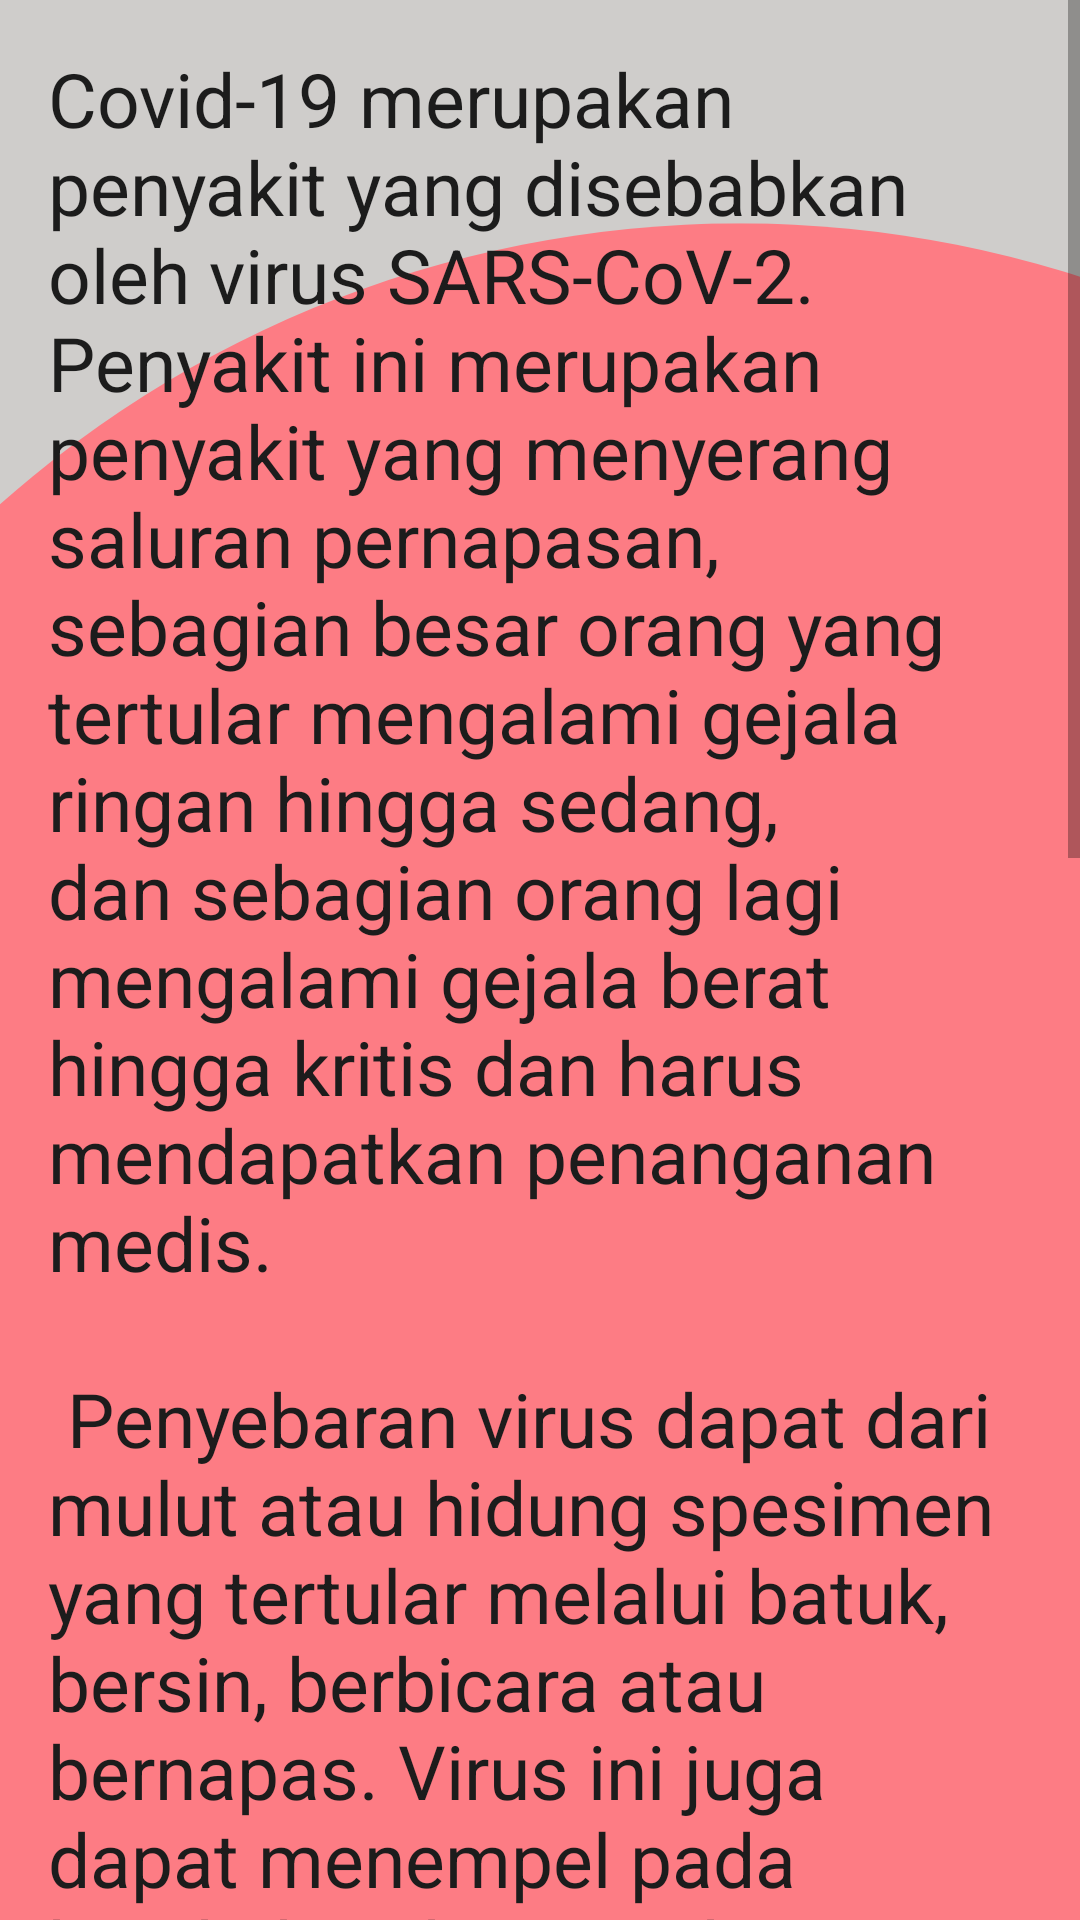

Reconstruct the res/layout file that produces this screen, plus the resources it refers to.
<!-- AndroidManifest.xml: application theme Theme.Covid19TraceApp -->
<!-- res/layout/activity_info.xml -->
<?xml version="1.0" encoding="utf-8"?>
<ScrollView
    xmlns:android="http://schemas.android.com/apk/res/android"
    xmlns:app="http://schemas.android.com/apk/res-auto"
    xmlns:tools="http://schemas.android.com/tools"
    android:layout_width="match_parent"
    android:layout_height="wrap_content"
    tools:layout_editor_absoluteX="1dp"
    tools:layout_editor_absoluteY="1dp"
    android:background="@drawable/bg"
    android:fillViewport="true">

    <LinearLayout
        android:layout_width="match_parent"
        android:layout_height="wrap_content"
        android:layout_margin="16dp"
        android:layout_marginEnd="16dp"
        tools:context=".InfoActivity">

        <TextView
            android:id="@+id/textView2"
            android:layout_width="match_parent"
            android:layout_height="1416dp"
            android:text="@string/main_article"
            android:textColor="@color/hitam"
            android:textSize="25sp"
            tools:layout_editor_absoluteX="7dp"
            tools:layout_editor_absoluteY="-138dp" />
    </LinearLayout>

</ScrollView>
<!-- resources referenced by this layout -->
<resources>
  <color name="hitam">#1C1C1C</color>
  <!-- drawable bg: png bitmap (drawable, 18776 bytes) -->
  <string name="main_article">
          Covid-19 merupakan penyakit yang disebabkan oleh virus SARS-CoV-2. Penyakit ini merupakan
          penyakit yang menyerang saluran pernapasan, sebagian besar orang yang tertular mengalami
          gejala ringan hingga sedang, dan sebagian orang lagi mengalami gejala berat hingga kritis
          dan harus mendapatkan penanganan medis.\n\n
  
          Penyebaran virus dapat dari mulut atau hidung spesimen yang tertular melalui batuk, bersin,
          berbicara atau bernapas. Virus ini juga dapat menempel pada benda-benda yang dipegang oleh
          penderita dan tangan juga dapat menjadi media persebaran. Penyebaran lainnya melalui
          udara, dengan orang berkerumun dan tanpa masker mudah virus menjangkiti orang lainnya.\n\n
  
          Gejala umum dari Covid-19 diantaranya demam, batuk, kelelahan, kehilangan rasa dan bau.
          Gejala yang tidak umum antara lain sakit tenggorokan, sakit kepala, nyeri, diare, muncul
          ruam pada kulit dan iritasi. \n\n
  
          Perilaku Pencegahan antara lain selalu cuci tangan bila dari luar rumah, tidak menyentuh
          bagian muka terutama mata, hidung dan mulut sembarangan, gunakan masker bila keluar rumah,
          menjaga jarak dari orang yang terpapar, menghindari kerumunan bila berkegiatan diluar rumah,
          mengurangi mobilitas, dan segera lakukan vaksinasi.
      </string>
  <style name="Theme.Covid19TraceApp" parent="Theme.MaterialComponents.DayNight.DarkActionBar">
          
          <item name="colorPrimary">@color/purple_500</item>
          <item name="colorPrimaryVariant">@color/purple_700</item>
          <item name="colorOnPrimary">@color/white</item>
          
          <item name="colorSecondary">@color/teal_200</item>
          <item name="colorSecondaryVariant">@color/teal_700</item>
          <item name="colorOnSecondary">@color/black</item>
          
          <item name="android:statusBarColor" tools:targetApi="l">?attr/colorPrimaryVariant</item>
          
      </style>
  <color name="purple_500">#FF6200EE</color>
  <color name="purple_700">#FF3700B3</color>
  <color name="white">#FFFFFFFF</color>
  <color name="teal_200">#FF03DAC5</color>
  <color name="teal_700">#FF018786</color>
  <color name="black">#FF000000</color>
</resources>
